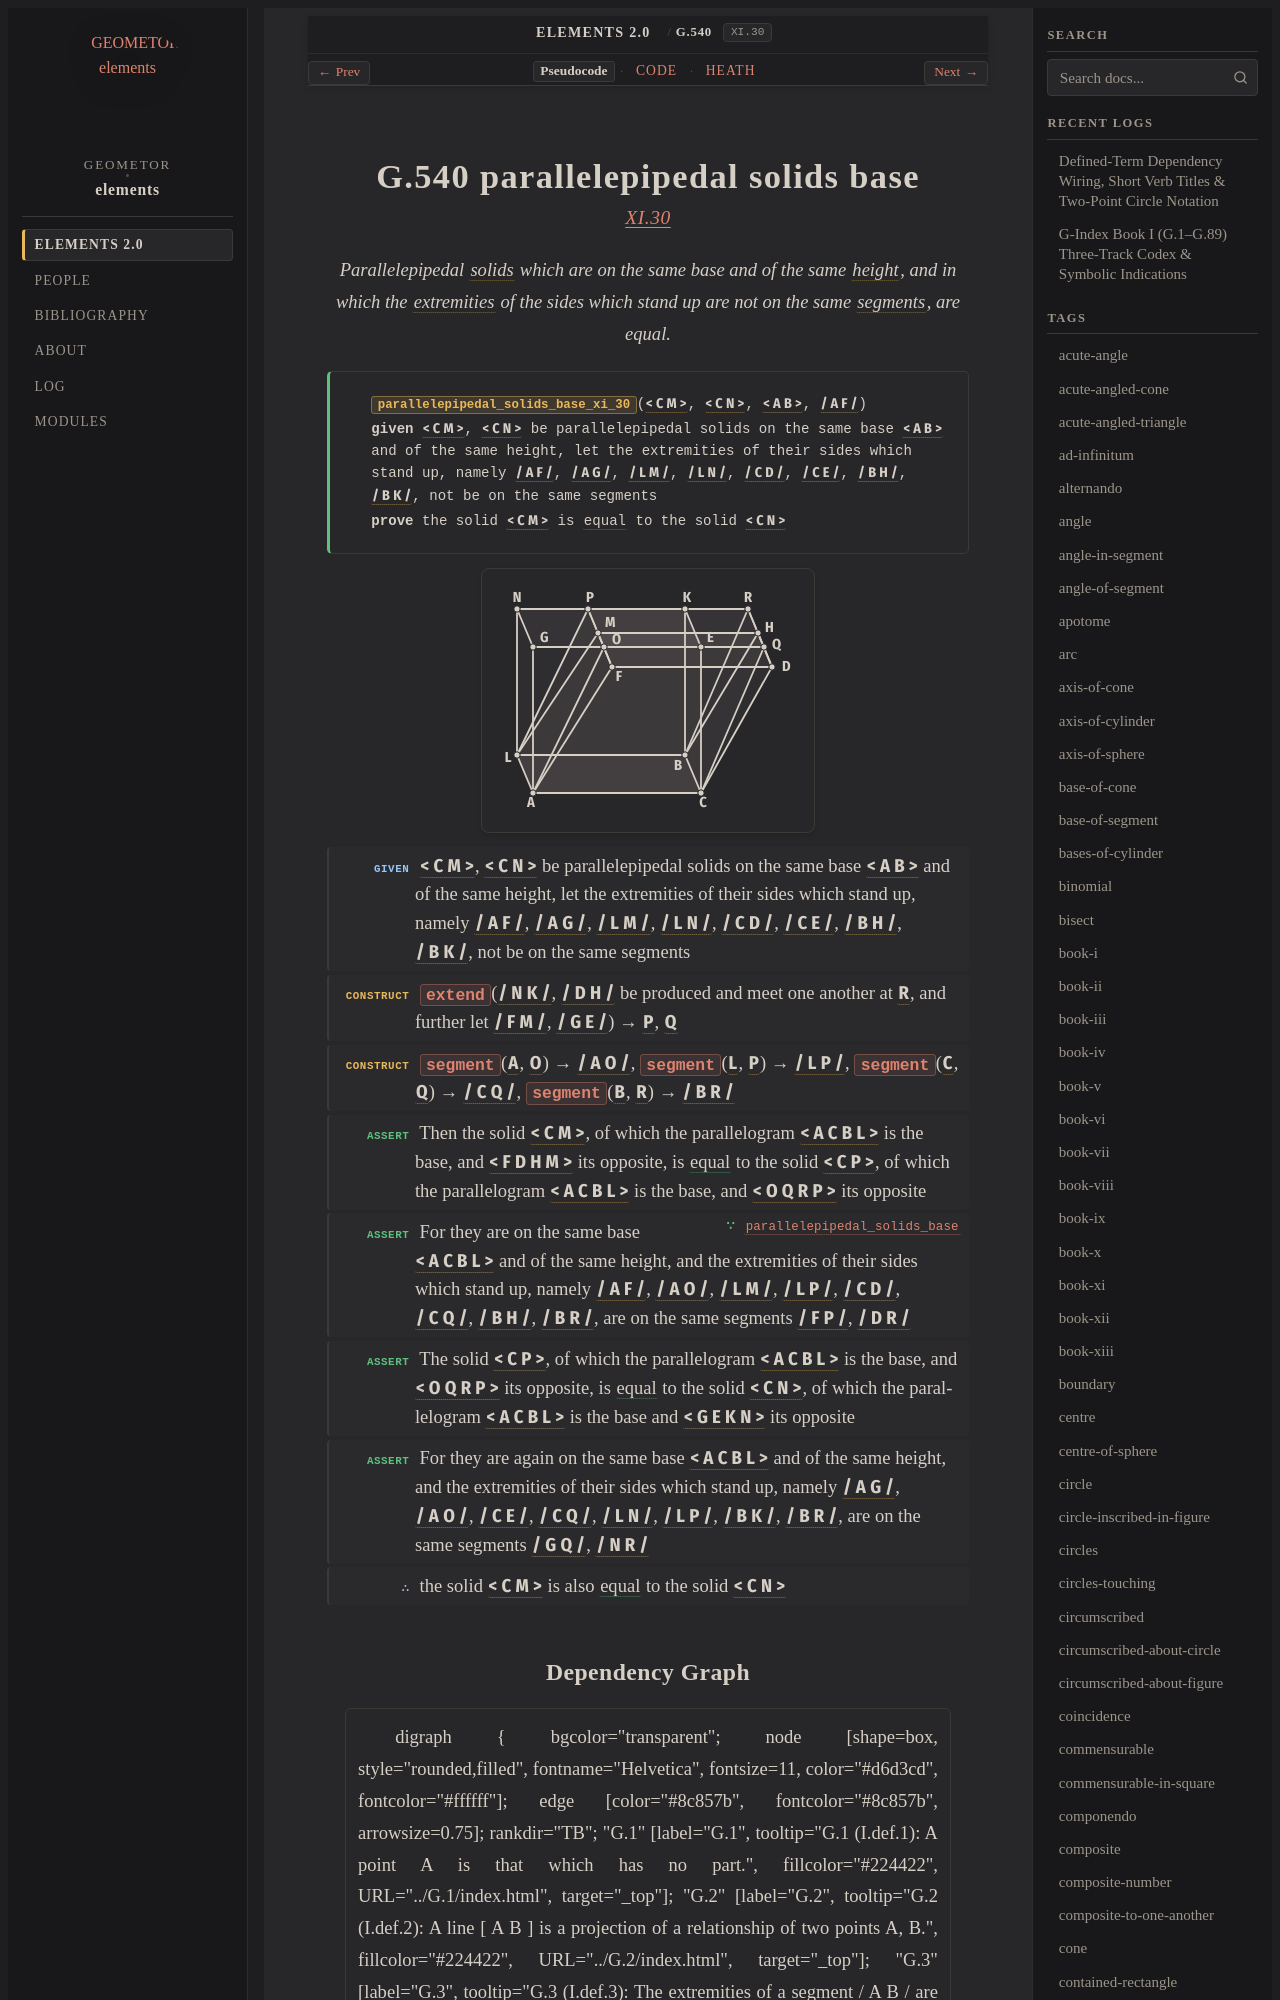

repository: geometor/elements · page: elements2/G.540/index.html · generator: sphinx

:order: 540
:number: 540
:canonical_id: G.540
:original_id: XI.30
:title: G.540 parallelepipedal solids base
:volume: III
:book: XI
:type: prop
:subtype: theorem
:categories: theorem, proof, solid-geometry
:category: theorem, proof, solid-geometry
:tags: book-xi, point, segment, quadrilateral, polygon, solid, height, extremity, straight-line, parallelepiped, equality
:dependencies: G.3, G.4, G.14, G.18, G.209, G.529, G.539
:excerpt: Parallelepipedal solids which are on the same base and of the same height, and in which the extremities of the sides which stand up are not on the same segments, are equal.

.. _G.540:
.. _XI.30:
